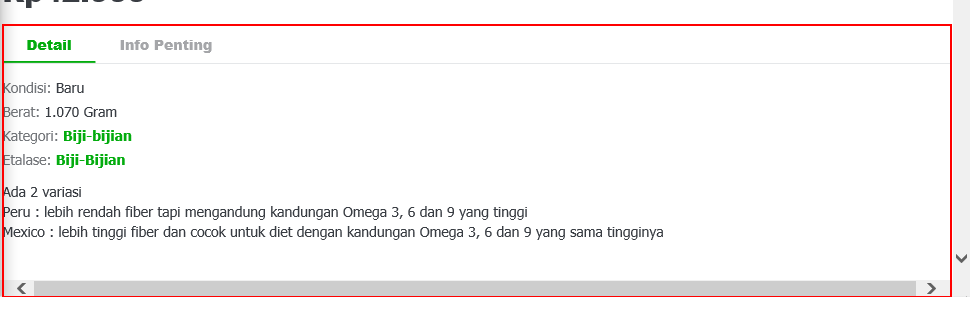
Workflow: Main

Step 1: get-text from the element

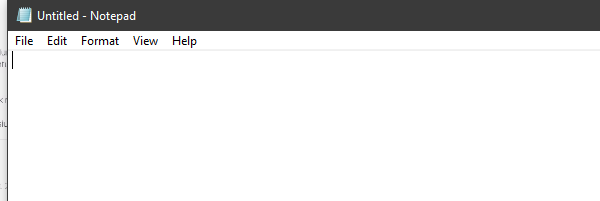
Step 2: Open Application 'notepad.exe Untitled' on the element in window 'Untitled - Notepad' (notepad.exe)

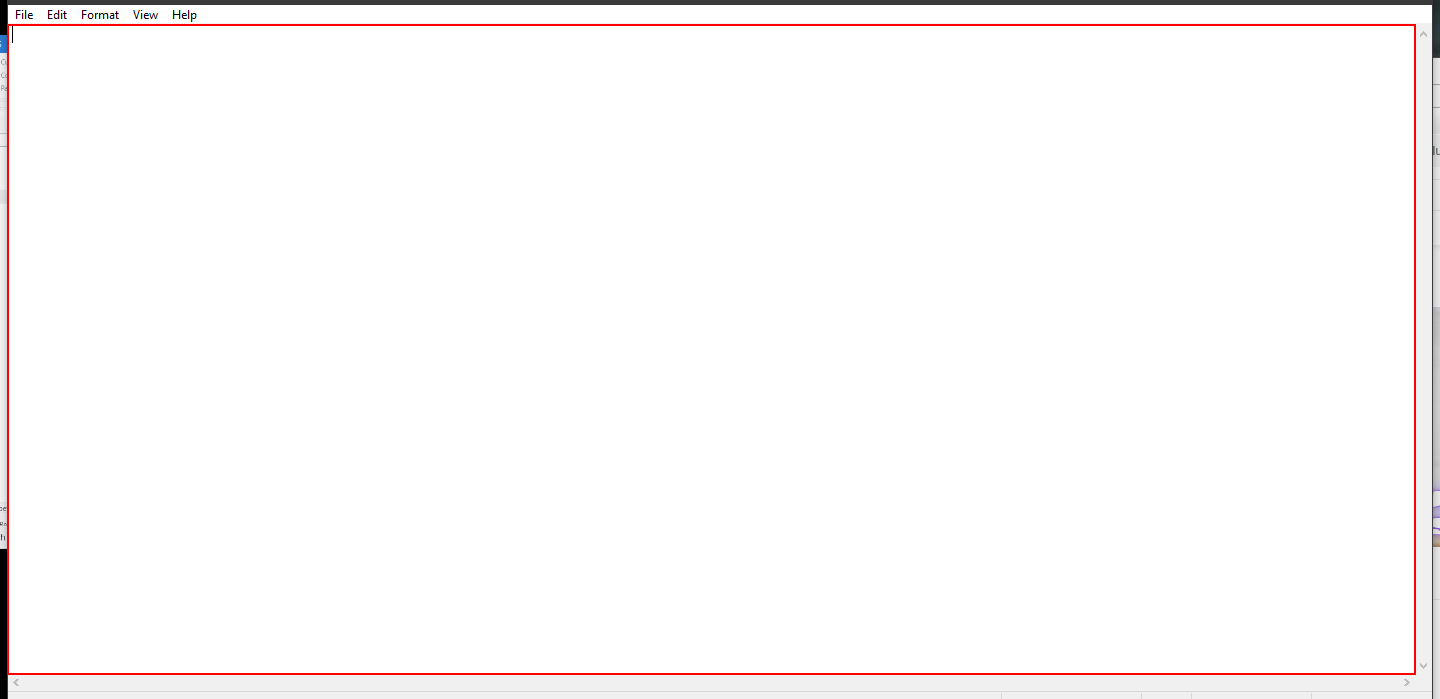
Step 3: type [hasil] into the editable text 'Text Editor'